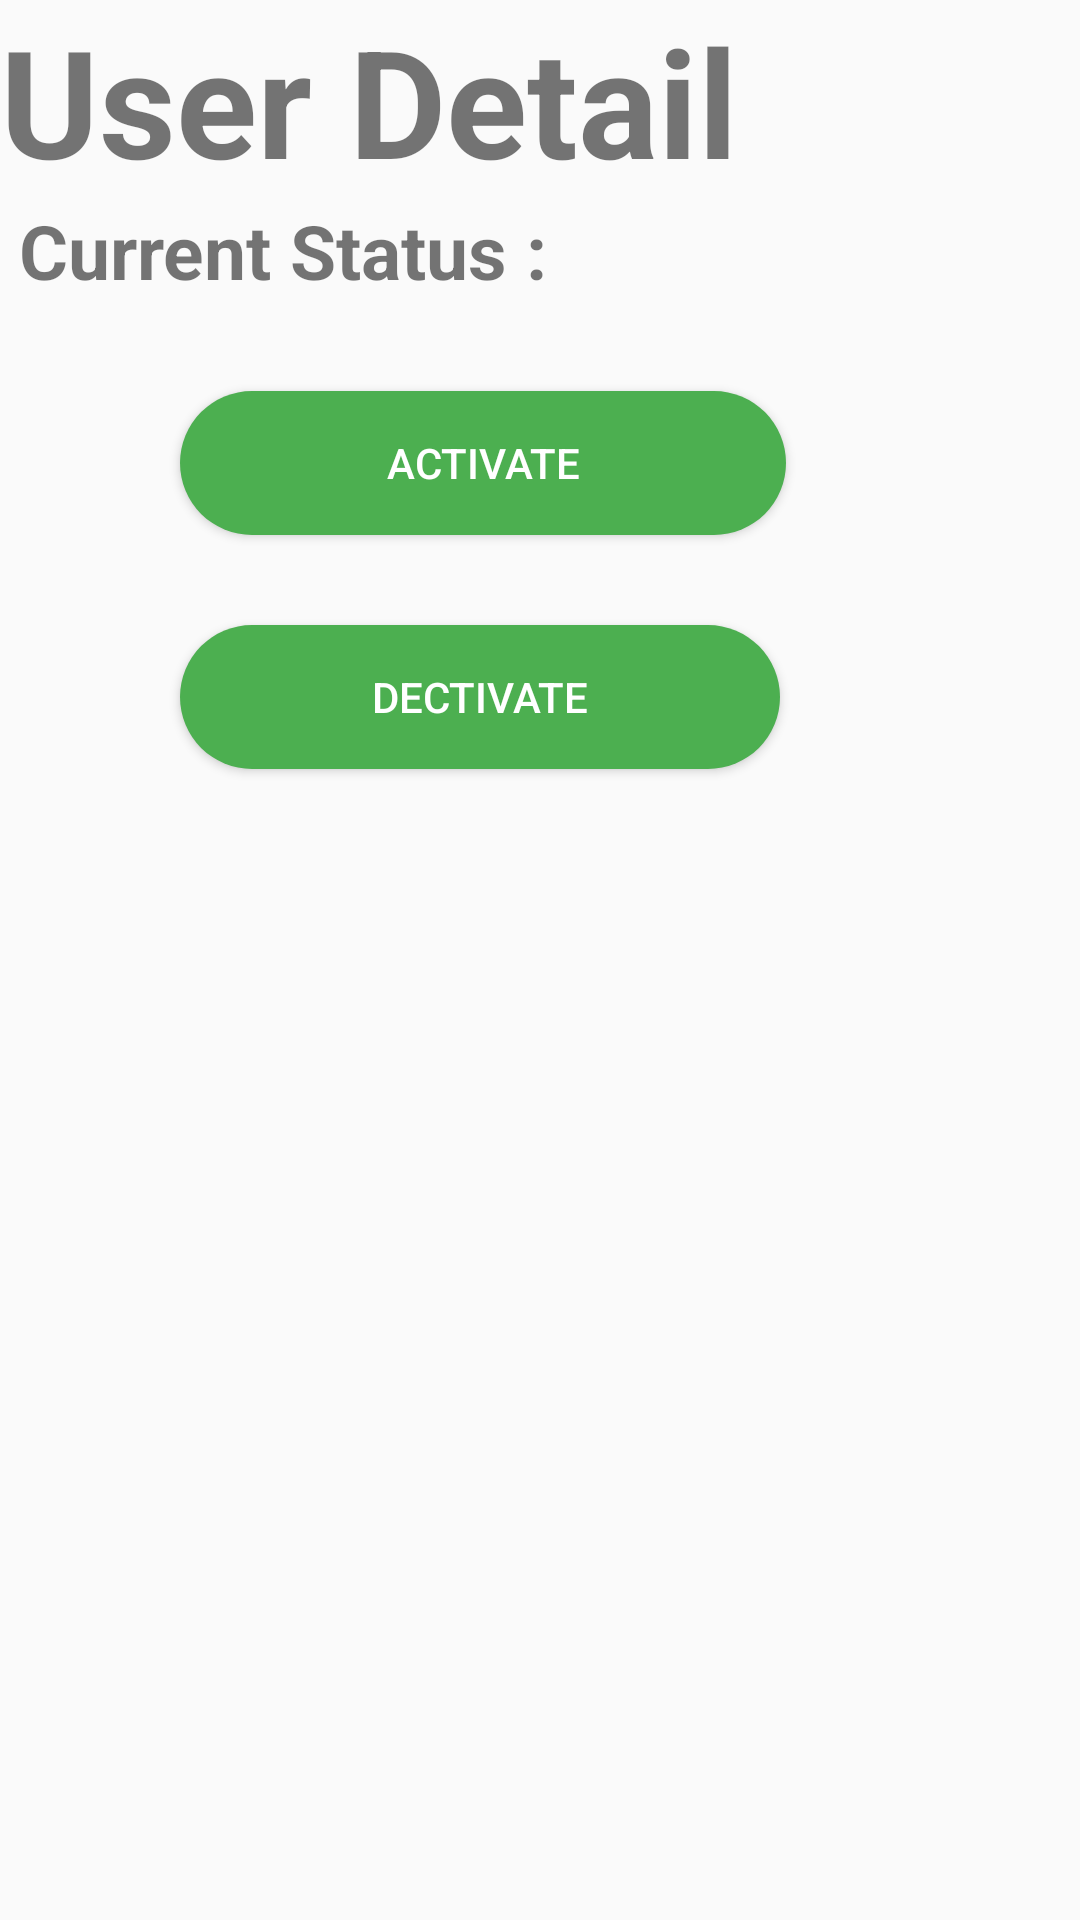

Write the Android layout XML for this screen, with the resource values it uses.
<!-- AndroidManifest.xml: application theme AppTheme -->
<!-- res/layout/activity_user_detail.xml -->
<?xml version="1.0" encoding="utf-8"?>
<RelativeLayout xmlns:android="http://schemas.android.com/apk/res/android"
    xmlns:app="http://schemas.android.com/apk/res-auto"
    xmlns:tools="http://schemas.android.com/tools"
    android:layout_width="match_parent"
    android:layout_height="match_parent"
    android:orientation="vertical"
    tools:context=".UserDetail">

    <TextView
        android:id="@+id/user"
        android:layout_width="wrap_content"
        android:layout_height="wrap_content"
        android:gravity="center"
        android:text="User Detail"
        android:textSize="50dp"
        android:textStyle="bold" />

    <LinearLayout
        android:id="@+id/Status"
        android:layout_width="match_parent"
        android:layout_height="wrap_content"
        android:layout_below="@+id/user"
        android:orientation="horizontal">

        <TextView
            android:id="@+id/TextStatus"
            android:layout_width="wrap_content"
            android:layout_height="wrap_content"
            android:text=" Current Status :"
            android:textSize="25sp"
            android:textStyle="bold" />

        <TextView
            android:id="@+id/status"
            android:layout_width="wrap_content"
            android:layout_height="wrap_content"
            android:text="  "
            android:textSize="25sp"
            android:textStyle="bold" />
    </LinearLayout>

    <Button
        android:id="@+id/StatusActive"
        android:layout_width="202dp"
        android:layout_height="wrap_content"
        android:layout_below="@+id/Status"
        android:layout_marginTop="30dp"
        android:layout_marginLeft="60dp"
        android:layout_marginRight="60dp"
        android:background="@drawable/buttons"
        android:textColor="@android:color/white"
        android:clickable="true"
        android:text="Activate"
        android:focusable="true" />
    <Button
        android:id="@+id/StatusDeActive"
        android:layout_width="200dp"
        android:layout_height="wrap_content"
        android:layout_below="@+id/StatusActive"
        android:layout_marginTop="30dp"
        android:layout_marginLeft="60dp"
        android:layout_marginRight="60dp"
        android:background="@drawable/buttons"
        android:textColor="@android:color/white"
        android:clickable="true"
        android:text="Dectivate"
        android:focusable="true" />


</RelativeLayout>
<!-- resources referenced by this layout -->
<resources>
  <!-- drawable buttons (drawable) -->
  <?xml version="1.0" encoding="utf-8"?>
  <shape android:shape="rectangle" xmlns:android="http://schemas.android.com/apk/res/android">
  <solid android:color="@color/colorPrimary"/>
      <corners android:radius="60dp"/>
  </shape>
  <style name="AppTheme" parent="Theme.AppCompat.Light.DarkActionBar">
          
          <item name="colorPrimary">@color/colorPrimary</item>
          <item name="colorPrimaryDark">@color/colorPrimaryDark</item>
          <item name="colorAccent">@color/colorAccent</item>
      </style>
  <color name="colorPrimary">#4CAF50</color>
  <color name="colorPrimaryDark">#388E3C</color>
  <color name="colorAccent">#4CAF50</color>
</resources>
